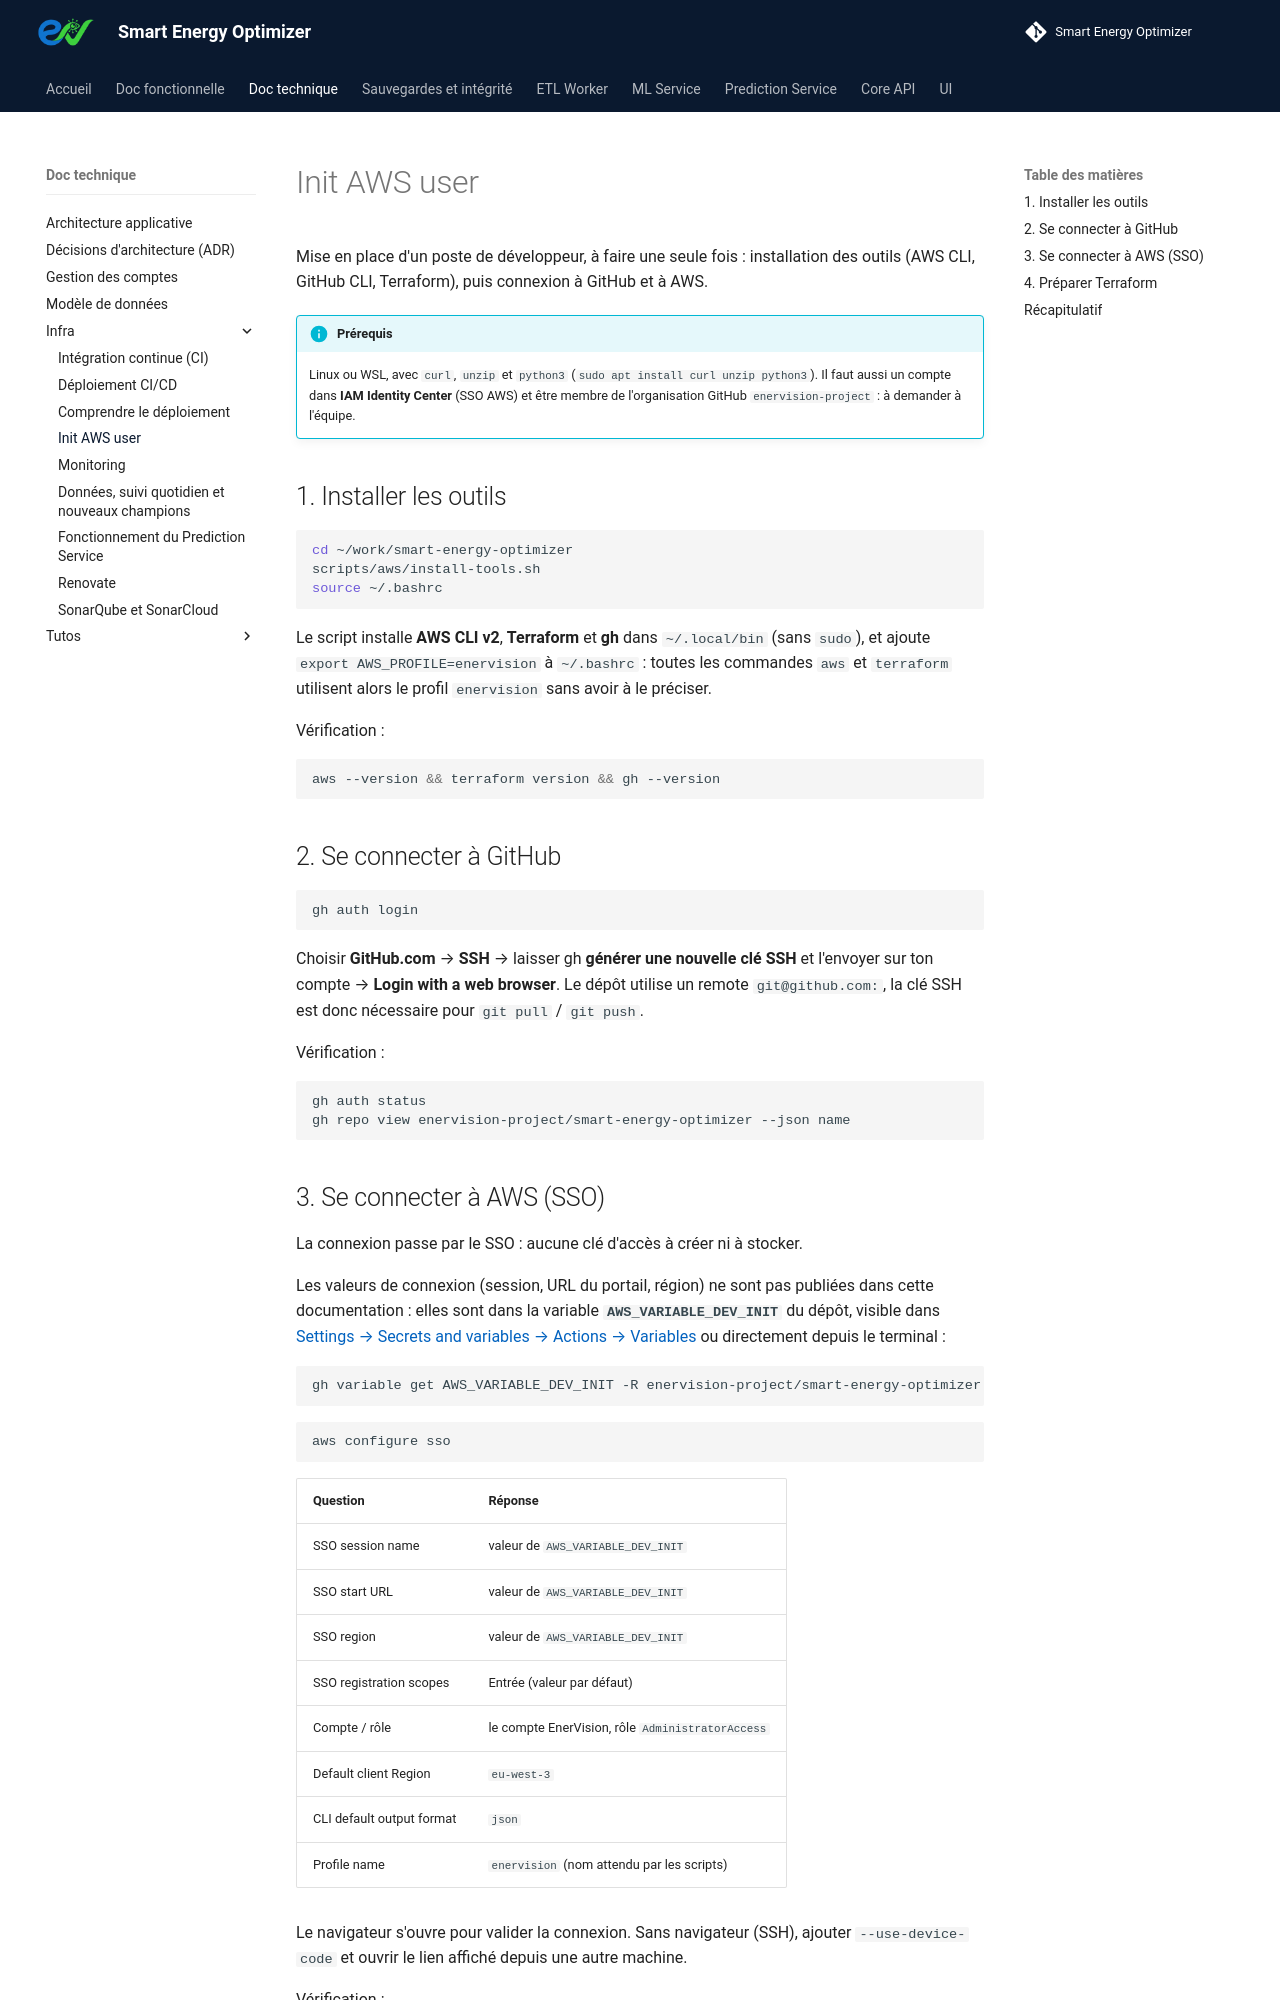

repository: enervision-project/smart-energy-optimizer · page: doc-technique/infra/init-aws/index.html · generator: mkdocs

# Init AWS user

Mise en place d'un poste de développeur, à faire une seule fois : installation des outils
(AWS CLI, GitHub CLI, Terraform), puis connexion à GitHub et à AWS.

!!! info "Prérequis"
    Linux ou WSL, avec `curl`, `unzip` et `python3` (`sudo apt install curl unzip python3`).
    Il faut aussi un compte dans **IAM Identity Center** (SSO AWS) et être membre de
    l'organisation GitHub `enervision-project` : à demander à l'équipe.

## 1. Installer les outils

```bash
cd ~/work/smart-energy-optimizer
scripts/aws/install-tools.sh
source ~/.bashrc
```

Le script installe **AWS CLI v2**, **Terraform** et **gh** dans `~/.local/bin` (sans `sudo`),
et ajoute `export AWS_PROFILE=enervision` à `~/.bashrc` : toutes les commandes `aws` et
`terraform` utilisent alors le profil `enervision` sans avoir à le préciser.

Vérification :

```bash
aws --version && terraform version && gh --version
```

## 2. Se connecter à GitHub

```bash
gh auth login
```

Choisir **GitHub.com** → **SSH** → laisser gh **générer une nouvelle clé SSH** et l'envoyer
sur ton compte → **Login with a web browser**. Le dépôt utilise un remote `git@github.com:`,
la clé SSH est donc nécessaire pour `git pull` / `git push`.

Vérification :

```bash
gh auth status
gh repo view enervision-project/smart-energy-optimizer --json name
```
